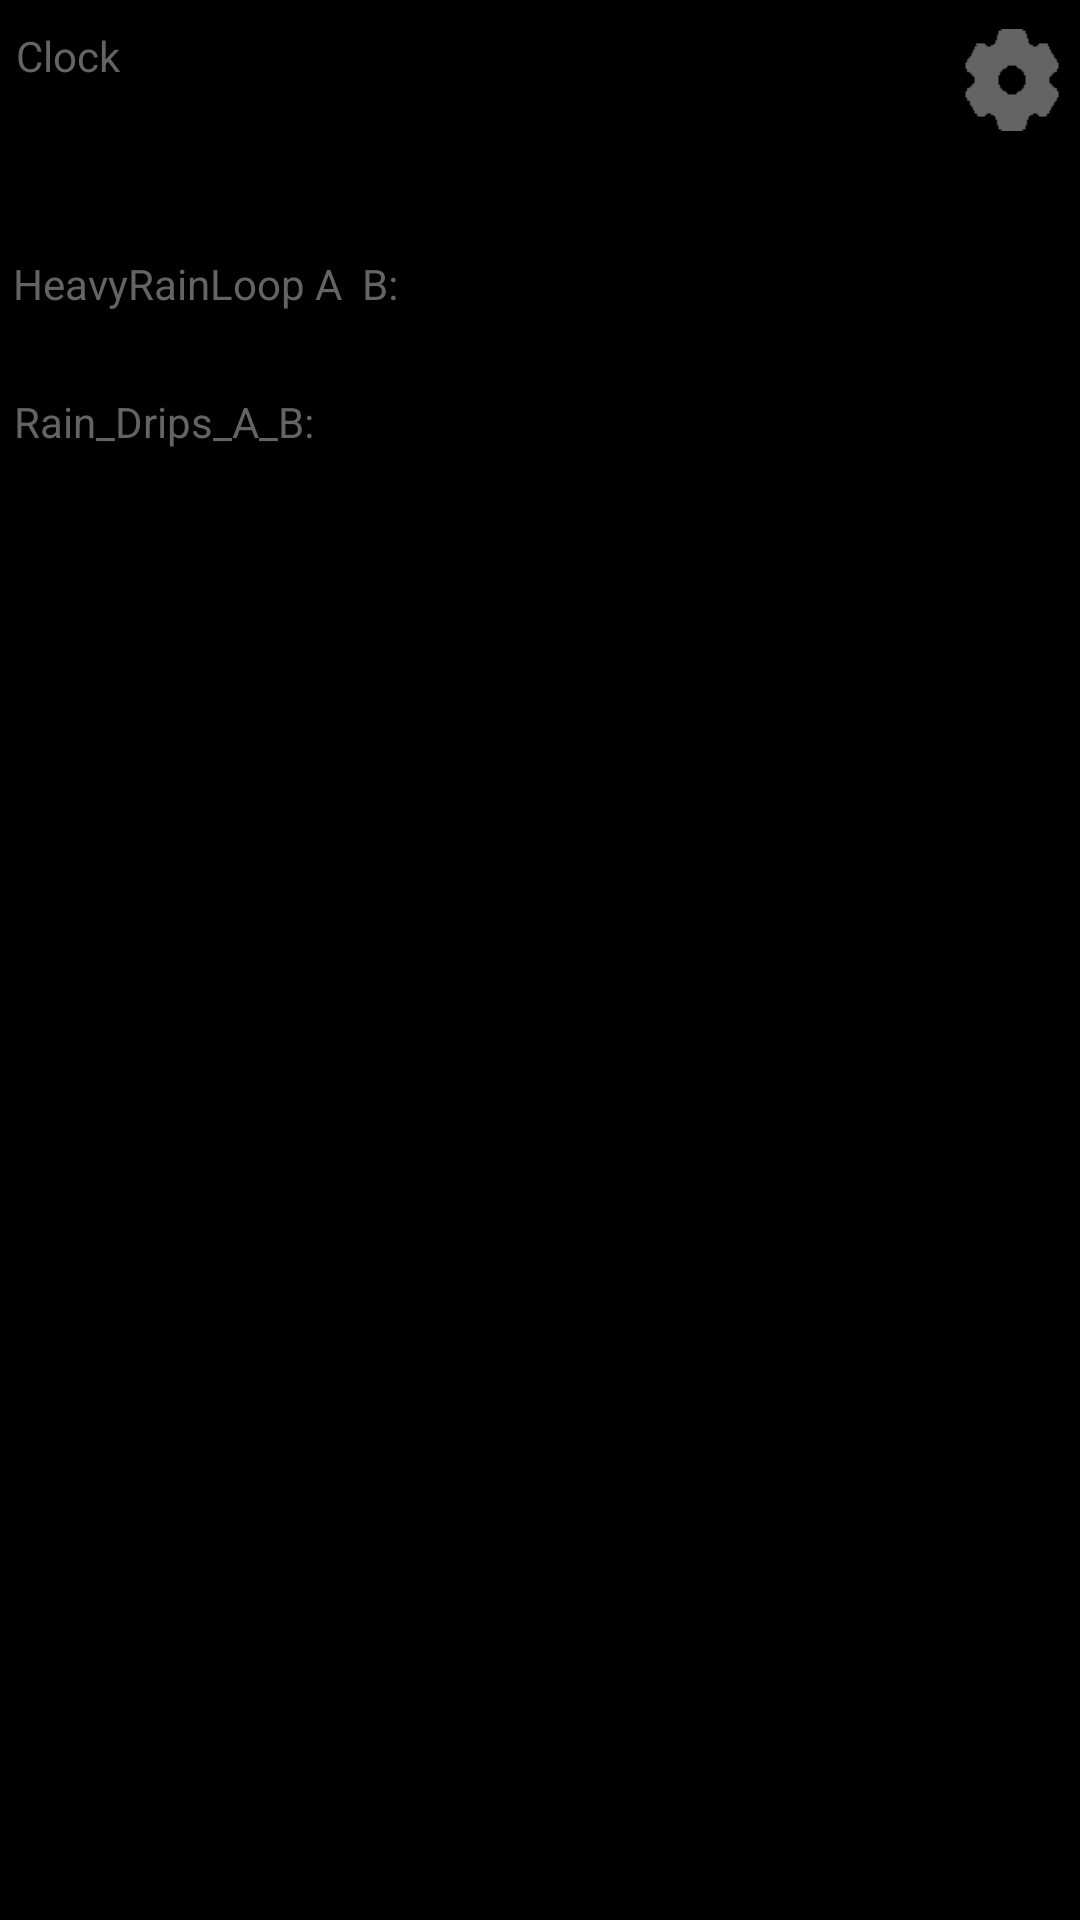

The Android layout XML behind this screen, and the referenced resources:
<!-- AndroidManifest.xml: application theme AppTheme -->
<!-- res/layout/activity_main.xml -->
<?xml version="1.0" encoding="utf-8"?>
<androidx.constraintlayout.widget.ConstraintLayout xmlns:android="http://schemas.android.com/apk/res/android"
    xmlns:app="http://schemas.android.com/apk/res-auto"
    xmlns:tools="http://schemas.android.com/tools"
    android:layout_width="match_parent"
    android:layout_height="match_parent">


    <Button
        android:id="@+id/myButton"
        android:layout_width="32dp"
        android:layout_height="34dp"
        android:layout_gravity="center"
        android:background="@drawable/settings_gear"
        android:scaleType="fitXY"
        android:textColor="#646464"
        app:layout_constraintBottom_toBottomOf="parent"
        app:layout_constraintEnd_toEndOf="parent"
        app:layout_constraintHorizontal_bias="0.98"
        app:layout_constraintStart_toStartOf="parent"
        app:layout_constraintTop_toTopOf="parent"
        app:layout_constraintVertical_bias="0.016" />

    <TextView
        android:id="@+id/textViewMsg"
        android:layout_width="374dp"
        android:layout_height="108dp"
        android:background="@android:color/black"
        android:text=""
        android:textColor="#646464"
        app:layout_constraintBottom_toBottomOf="parent"
        app:layout_constraintEnd_toEndOf="parent"
        app:layout_constraintHorizontal_bias="0.5"
        app:layout_constraintStart_toStartOf="parent"
        app:layout_constraintTop_toTopOf="parent"
        app:layout_constraintVertical_bias="0.5" />

    <TextView
        android:id="@+id/textViewClock"
        android:layout_width="84dp"
        android:layout_height="29dp"
        android:background="@android:color/black"
        android:text="Clock"
        android:textColor="#646464"
        app:layout_constraintBottom_toBottomOf="parent"
        app:layout_constraintEnd_toEndOf="parent"
        app:layout_constraintHorizontal_bias="0.019"
        app:layout_constraintStart_toStartOf="parent"
        app:layout_constraintTop_toTopOf="parent"
        app:layout_constraintVertical_bias="0.015" />

    <TextView
        android:id="@+id/HeavyRainLoop_A_B"
        android:layout_width="wrap_content"
        android:layout_height="wrap_content"
        android:background="@android:color/black"
        android:textColor="#646464"
        android:text="HeavyRainLoop A  B:"
        app:layout_constraintBottom_toBottomOf="parent"
        app:layout_constraintEnd_toEndOf="parent"
        app:layout_constraintHorizontal_bias="0.018"
        app:layout_constraintStart_toStartOf="parent"
        app:layout_constraintTop_toTopOf="parent"
        app:layout_constraintVertical_bias="0.137" />

    <TextView
        android:id="@+id/Rain_Drips_A_B"
        android:layout_width="wrap_content"
        android:layout_height="wrap_content"
        android:background="@android:color/black"
        android:text="Rain_Drips_A_B:"
        android:textColor="#646464"
        app:layout_constraintBottom_toBottomOf="parent"
        app:layout_constraintEnd_toEndOf="parent"
        app:layout_constraintHorizontal_bias="0.018"
        app:layout_constraintStart_toStartOf="parent"
        app:layout_constraintTop_toTopOf="parent"
        app:layout_constraintVertical_bias="0.211" />

</androidx.constraintlayout.widget.ConstraintLayout>
<!-- resources referenced by this layout -->
<resources>
  <!-- drawable settings_gear: png bitmap (drawable, 4968 bytes) -->
  <style name="AppTheme" parent="Theme.AppCompat.Light.NoActionBar">
          <item name="android:textColor">@color/preference_text_color</item>
          <item name="android:windowBackground">@color/black</item>
          <item name="colorPrimary">@color/light_purple</item>
          <item name="colorPrimaryDark">@color/black</item>
          <item name="colorAccent">@color/black</item>
      </style>
  <color name="black">#000000</color>
  <color name="light_purple">#8b6bc5</color>
</resources>
